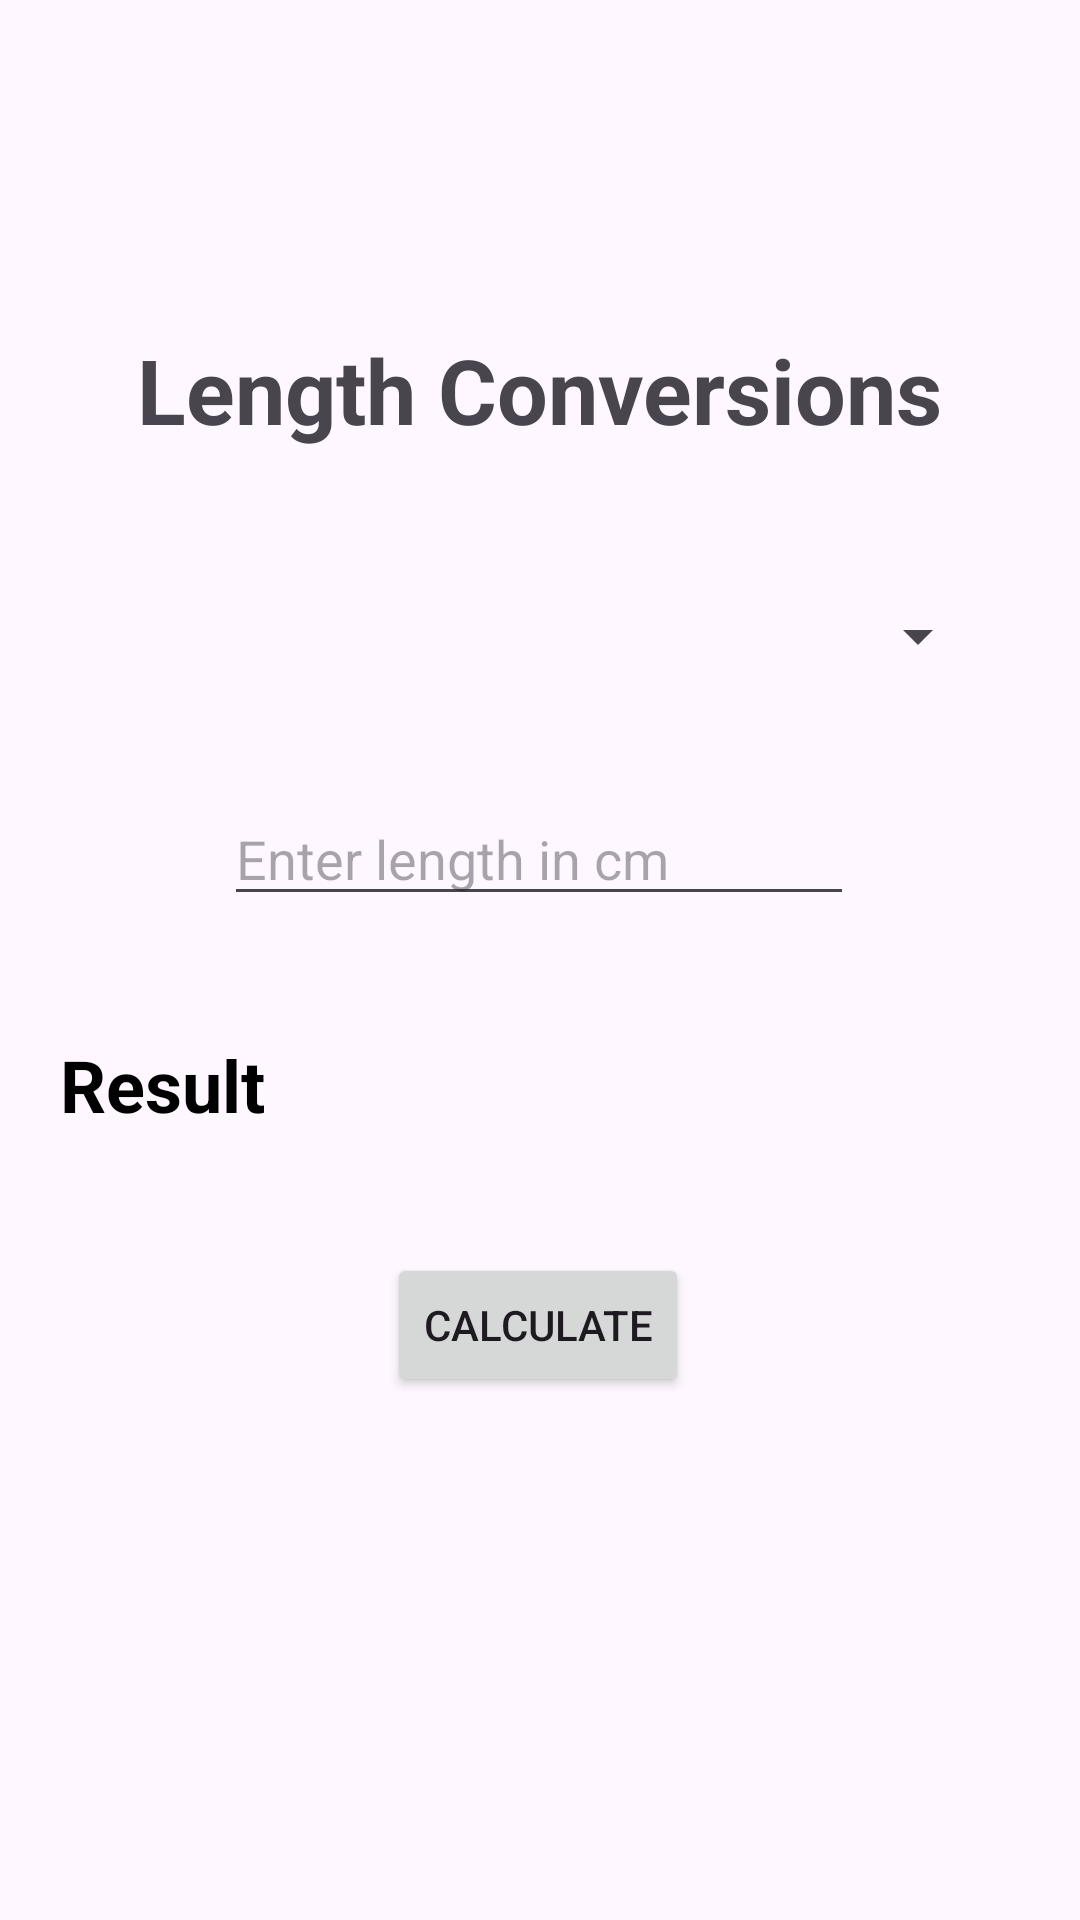

Android layout source for this screen:
<!-- AndroidManifest.xml: application theme Theme.Converter -->
<!-- res/layout/activity_length.xml -->
<?xml version="1.0" encoding="utf-8"?>

<androidx.constraintlayout.widget.ConstraintLayout xmlns:android="http://schemas.android.com/apk/res/android"
                                                   android:layout_width="match_parent"
                                                   android:layout_height="match_parent"
                                                   xmlns:app="http://schemas.android.com/apk/res-auto"
xmlns:tools="http://schemas.android.com/tools" tools:context=".LengthActivity">

    <TextView
            android:id="@+id/title"
            android:layout_width="wrap_content"
            android:layout_height="wrap_content"
            android:text="@string/length_title"
            android:layout_marginTop="30dp"

            android:textSize="30sp"
            android:textStyle="bold"

            app:layout_constraintBottom_toBottomOf="parent"
            app:layout_constraintStart_toStartOf="parent"
            app:layout_constraintEnd_toEndOf="parent"
            app:layout_constraintTop_toTopOf="parent"
            app:layout_constraintVertical_bias="0.14"/>

    <Spinner
            android:layout_width="300dp"
            android:layout_height="wrap_content"
            android:id="@+id/spLenOption"
            android:layout_marginTop="50dp"
            android:layout_marginStart="20dp"
            android:layout_marginEnd="20dp"

            app:layout_constraintStart_toStartOf="parent"
            app:layout_constraintEnd_toEndOf="parent"
            app:layout_constraintHorizontal_bias="0.498"
            app:layout_constraintTop_toBottomOf="@+id/title"
    />
    <EditText
            android:layout_width="wrap_content"
            android:layout_height="wrap_content"

            android:hint="@string/length_cm"
            android:inputType="numberDecimal"
            android:ems="10"

            android:id="@+id/edTxtLength"
            android:layout_marginTop="40dp"

            app:layout_constraintStart_toStartOf="parent"
            app:layout_constraintEnd_toEndOf="parent"
            app:layout_constraintHorizontal_bias="0.498"
            app:layout_constraintTop_toBottomOf="@+id/spLenOption"/>
    <TextView
            android:text="@string/result"
            android:layout_width="320dp"
            android:layout_height="wrap_content"
            android:id="@+id/lenResultTV"
            android:layout_marginTop="40dp"
            android:layout_marginStart="20dp"
            android:layout_marginEnd="20dp"

            android:textSize="24sp"
            android:textStyle="bold"
            android:textColor="@color/black"

            app:layout_constraintStart_toStartOf="parent"
            app:layout_constraintEnd_toEndOf="parent"
            app:layout_constraintHorizontal_bias="0.5"
            app:layout_constraintTop_toBottomOf="@+id/edTxtLength"/>
    <Button
            android:text="@string/calculate"
            android:layout_width="wrap_content"
            android:layout_height="wrap_content"

            android:id="@+id/lenCalBtn"
            android:layout_marginTop="40dp"

            app:layout_constraintStart_toStartOf="parent"
            app:layout_constraintEnd_toEndOf="parent"
            app:layout_constraintHorizontal_bias="0.498"
            app:layout_constraintTop_toBottomOf="@+id/lenResultTV"/>
</androidx.constraintlayout.widget.ConstraintLayout>
<!-- resources referenced by this layout -->
<resources>
  <string name="calculate">Calculate</string>
  <string name="length_cm">Enter length in cm</string>
  <string name="length_title">Length Conversions</string>
  <string name="result">Result</string>
  <style name="Theme.Converter" parent="Base.Theme.Converter" />
  <style name="Base.Theme.Converter" parent="Theme.Material3.DayNight.NoActionBar">
          
          
      </style>
  <!-- not gathered from this repository: default colours our renderer supplied (Android Studio template values) -->
  <color name="black">#FF000000</color>
</resources>
